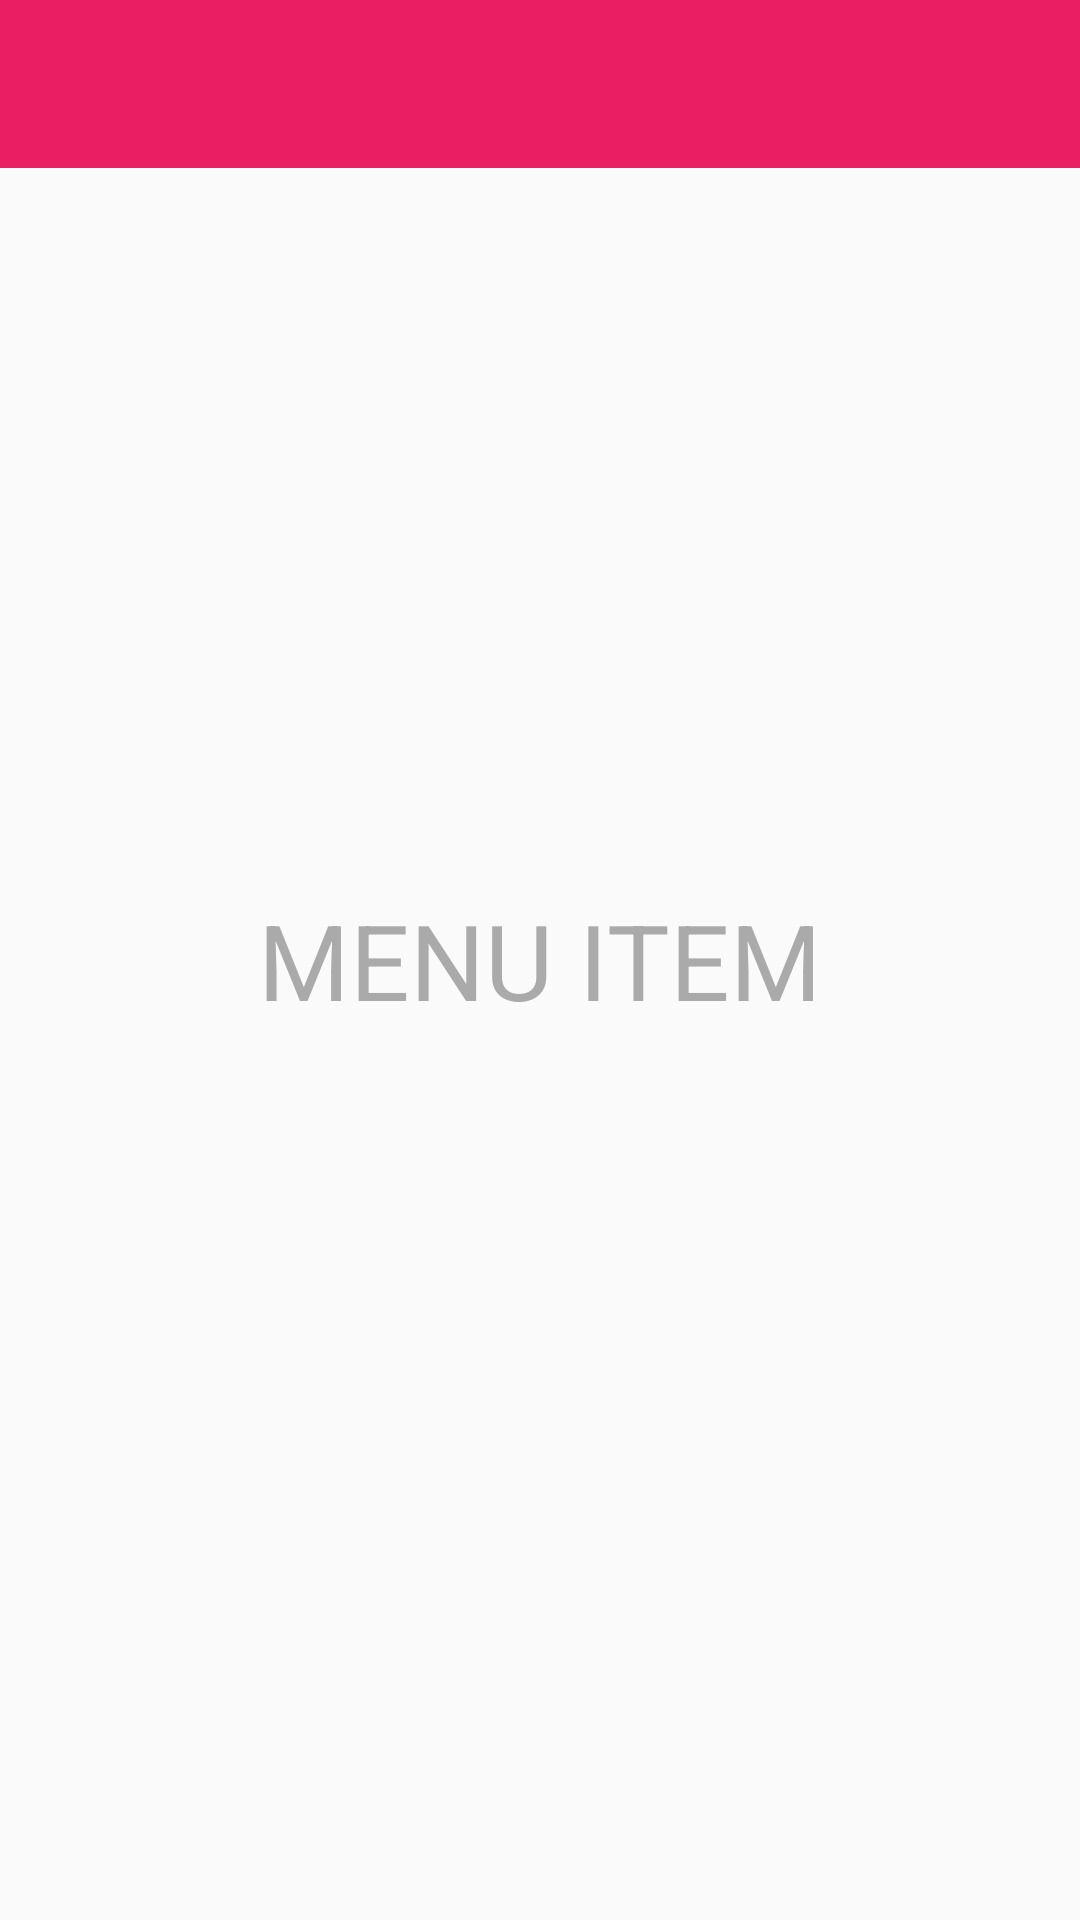

Reconstruct the res/layout file that produces this screen, plus the resources it refers to.
<!-- AndroidManifest.xml: application theme AppTheme -->
<!-- res/layout/activity_navigation_view_agrupado.xml -->
<?xml version="1.0" encoding="utf-8"?>
<android.support.v4.widget.DrawerLayout
    android:id="@+id/drawer_layout"
    xmlns:android="http://schemas.android.com/apk/res/android"
    xmlns:app="http://schemas.android.com/apk/res-auto"
    android:layout_width="match_parent"
    android:layout_height="match_parent"
    android:fitsSystemWindows="true">

    
    <RelativeLayout
        android:id="@+id/main_content"
        android:layout_width="match_parent"
        android:layout_height="match_parent"
        android:orientation="vertical">

        <android.support.v7.widget.Toolbar
            android:id="@+id/toolbar"
            android:layout_width="match_parent"
            android:layout_height="wrap_content"
            android:layout_alignParentTop="true"
            android:background="@color/colorPrimary"
            android:minHeight="?attr/actionBarSize"
            app:theme="@style/ThemeOverlay.AppCompat.Dark.ActionBar"/>

            <TextView
                android:id="@+id/txvMenuItem"
                android:layout_width="wrap_content"
                android:layout_height="wrap_content"
                android:text="MENU ITEM"
                android:layout_centerInParent="true"
                android:textColor="@android:color/darker_gray"
                android:textSize="35sp"/>

    </RelativeLayout>


    <android.support.design.widget.NavigationView
        android:id="@+id/nav_view"
        android:layout_width="match_parent"
        android:layout_height="match_parent"
        android:layout_gravity="start"
        app:headerLayout="@layout/header"
        app:itemIconTint="#8C000000"
        app:itemTextColor="#E6000000"
        app:menu="@menu/menu_grouped_items"/>

    
    

    

</android.support.v4.widget.DrawerLayout>
<!-- resources referenced by this layout -->
<resources>
  <color name="colorPrimary">#E91E63</color>
  <style name="AppTheme" parent="BaseTheme">
  
  	</style>
  <style name="BaseTheme" parent="Theme.AppCompat.Light.NoActionBar">
  		
  		<item name="colorPrimary">@color/colorPrimary</item>
  		<item name="colorPrimaryDark">@color/colorPrimaryDark</item>
  		<item name="colorAccent">@color/colorAccent</item>
  	</style>
  <color name="colorPrimaryDark">#C2185B</color>
  <color name="colorAccent">#66BB6A</color>
</resources>
